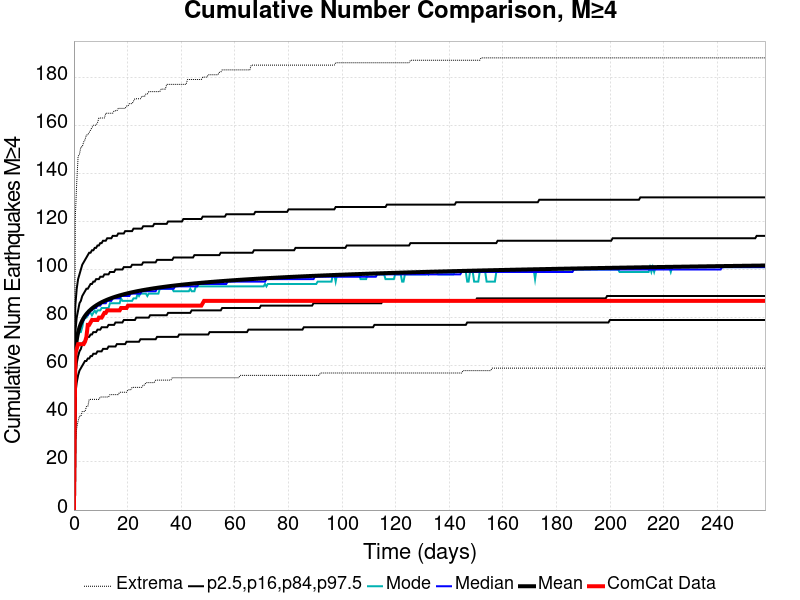

The data file committed next to this chart (first rows):
Time (days), ComCat Data, Simulation Mean, Simulation Median, Simulation Mode, Simulation Minimum, Simulation Maximum, 2.5 %-ile, 16 %-ile, 84 %-ile, 97.5 %-ile
0.0, 0.0, 0.0, 0.0, 0.0, 0.0, 0.0, 0.0, 0.0, 0.0, 0.0
0.5166, 65.0, 65.2, 65.0, 64.0, 29.0, 122.0, 48.0, 56.0, 74.0, 85.0
1.033, 67.0, 70.79, 70.0, 69.0, 34.0, 136.0, 53.0, 61.0, 80.0, 92.0
1.55, 69.0, 73.88, 73.0, 73.0, 37.0, 147.0, 56.0, 64.0, 83.0, 96.0
2.066, 69.0, 75.97, 75.0, 74.0, 39.0, 148.0, 58.0, 66.0, 86.0, 98.0
2.583, 69.0, 77.56, 77.0, 74.0, 39.0, 151.0, 59.0, 67.0, 87.0, 100.0
3.1, 69.0, 78.81, 78.0, 76.0, 41.0, 151.0, 60.0, 69.0, 89.0, 102.0
3.616, 69.0, 79.85, 79.0, 79.0, 41.0, 153.0, 61.0, 70.0, 90.0, 103.0
4.133, 70.0, 80.73, 80.0, 80.0, 41.0, 154.0, 62.0, 70.0, 91.0, 104.0
4.649, 72.0, 81.5, 81.0, 80.0, 43.0, 156.0, 62.0, 71.0, 92.0, 105.0
5.166, 77.0, 82.17, 81.0, 81.0, 43.0, 156.0, 63.0, 72.0, 92.0, 106.0
5.683, 77.0, 82.77, 82.0, 82.0, 46.0, 157.0, 63.0, 72.0, 93.0, 107.0
6.199, 78.0, 83.31, 83.0, 82.0, 46.0, 158.0, 64.0, 73.0, 94.0, 107.0
6.716, 79.0, 83.81, 83.0, 81.0, 46.0, 159.0, 64.0, 73.0, 94.0, 108.0
7.232, 79.0, 84.27, 84.0, 82.0, 46.0, 160.0, 65.0, 74.0, 95.0, 108.0
7.749, 79.0, 84.69, 84.0, 83.0, 46.0, 160.0, 65.0, 74.0, 95.0, 109.0
8.266, 79.0, 85.07, 84.0, 82.0, 46.0, 160.0, 65.0, 74.0, 96.0, 109.0
8.782, 79.0, 85.44, 85.0, 83.0, 46.0, 161.0, 66.0, 75.0, 96.0, 110.0
9.299, 80.0, 85.78, 85.0, 83.0, 46.0, 163.0, 66.0, 75.0, 96.0, 110.0
9.816, 80.0, 86.1, 85.0, 83.0, 47.0, 163.0, 66.0, 75.0, 97.0, 111.0
10.33, 80.0, 86.41, 86.0, 84.0, 47.0, 163.0, 66.0, 76.0, 97.0, 111.0
10.85, 81.0, 86.69, 86.0, 84.0, 47.0, 163.0, 67.0, 76.0, 97.0, 112.0
11.37, 82.0, 86.96, 86.0, 84.0, 47.0, 163.0, 67.0, 76.0, 98.0, 112.0
11.88, 82.0, 87.22, 86.0, 84.0, 47.0, 165.0, 67.0, 76.0, 98.0, 112.0
12.4, 83.0, 87.46, 87.0, 84.0, 47.0, 165.0, 67.0, 76.0, 98.0, 113.0
12.92, 83.0, 87.69, 87.0, 84.0, 47.0, 165.0, 68.0, 77.0, 98.0, 113.0
13.43, 83.0, 87.91, 87.0, 86.0, 48.0, 165.0, 68.0, 77.0, 99.0, 113.0
13.95, 83.0, 88.13, 87.0, 86.0, 48.0, 165.0, 68.0, 77.0, 99.0, 113.0
14.46, 83.0, 88.33, 88.0, 86.0, 48.0, 165.0, 68.0, 77.0, 99.0, 114.0
14.98, 83.0, 88.53, 88.0, 86.0, 48.0, 166.0, 68.0, 77.0, 99.0, 114.0
15.5, 83.0, 88.72, 88.0, 86.0, 48.0, 166.0, 68.0, 78.0, 100.0, 114.0
16.01, 83.0, 88.9, 88.0, 86.0, 48.0, 166.0, 69.0, 78.0, 100.0, 114.0
16.53, 83.0, 89.08, 88.0, 86.0, 48.0, 167.0, 69.0, 78.0, 100.0, 115.0
17.05, 83.0, 89.24, 88.0, 86.0, 49.0, 167.0, 69.0, 78.0, 100.0, 115.0
17.56, 84.0, 89.4, 89.0, 88.0, 49.0, 167.0, 69.0, 78.0, 100.0, 115.0
18.08, 84.0, 89.56, 89.0, 87.0, 49.0, 167.0, 69.0, 78.0, 100.0, 115.0
18.6, 84.0, 89.72, 89.0, 87.0, 49.0, 167.0, 69.0, 79.0, 101.0, 115.0
19.11, 84.0, 89.87, 89.0, 87.0, 49.0, 167.0, 69.0, 79.0, 101.0, 116.0
19.63, 84.0, 90.01, 89.0, 87.0, 49.0, 168.0, 70.0, 79.0, 101.0, 116.0
20.15, 85.0, 90.15, 89.0, 87.0, 50.0, 168.0, 70.0, 79.0, 101.0, 116.0
20.66, 85.0, 90.29, 89.0, 87.0, 50.0, 169.0, 70.0, 79.0, 101.0, 116.0
21.18, 85.0, 90.42, 90.0, 87.0, 50.0, 169.0, 70.0, 79.0, 101.0, 116.0
21.7, 85.0, 90.55, 90.0, 87.0, 51.0, 169.0, 70.0, 79.0, 102.0, 116.0
22.21, 85.0, 90.67, 90.0, 88.0, 51.0, 170.0, 70.0, 79.0, 102.0, 117.0
22.73, 85.0, 90.79, 90.0, 88.0, 51.0, 171.0, 70.0, 79.0, 102.0, 117.0
23.25, 85.0, 90.91, 90.0, 88.0, 51.0, 171.0, 70.0, 80.0, 102.0, 117.0
23.76, 85.0, 91.03, 90.0, 90.0, 51.0, 171.0, 70.0, 80.0, 102.0, 117.0
24.28, 85.0, 91.14, 90.0, 89.0, 51.0, 171.0, 70.0, 80.0, 102.0, 117.0
24.8, 85.0, 91.25, 90.0, 90.0, 51.0, 171.0, 71.0, 80.0, 102.0, 117.0
25.31, 85.0, 91.36, 91.0, 90.0, 51.0, 172.0, 71.0, 80.0, 102.0, 117.0
25.83, 85.0, 91.46, 91.0, 90.0, 52.0, 172.0, 71.0, 80.0, 103.0, 118.0
26.35, 85.0, 91.56, 91.0, 90.0, 52.0, 172.0, 71.0, 80.0, 103.0, 118.0
26.86, 85.0, 91.66, 91.0, 90.0, 53.0, 173.0, 71.0, 80.0, 103.0, 118.0
27.38, 85.0, 91.76, 91.0, 89.0, 53.0, 173.0, 71.0, 80.0, 103.0, 118.0
27.9, 85.0, 91.86, 91.0, 90.0, 53.0, 174.0, 71.0, 80.0, 103.0, 118.0
28.41, 85.0, 91.95, 91.0, 90.0, 53.0, 174.0, 71.0, 81.0, 103.0, 118.0
28.93, 85.0, 92.05, 91.0, 90.0, 53.0, 174.0, 71.0, 81.0, 103.0, 118.0
29.45, 85.0, 92.14, 91.0, 90.0, 53.0, 174.0, 71.0, 81.0, 103.0, 118.0
29.96, 85.0, 92.23, 91.0, 90.0, 53.0, 174.0, 71.0, 81.0, 103.0, 119.0
30.48, 85.0, 92.31, 91.0, 90.0, 54.0, 174.0, 71.0, 81.0, 103.0, 119.0
... 440 more rows
